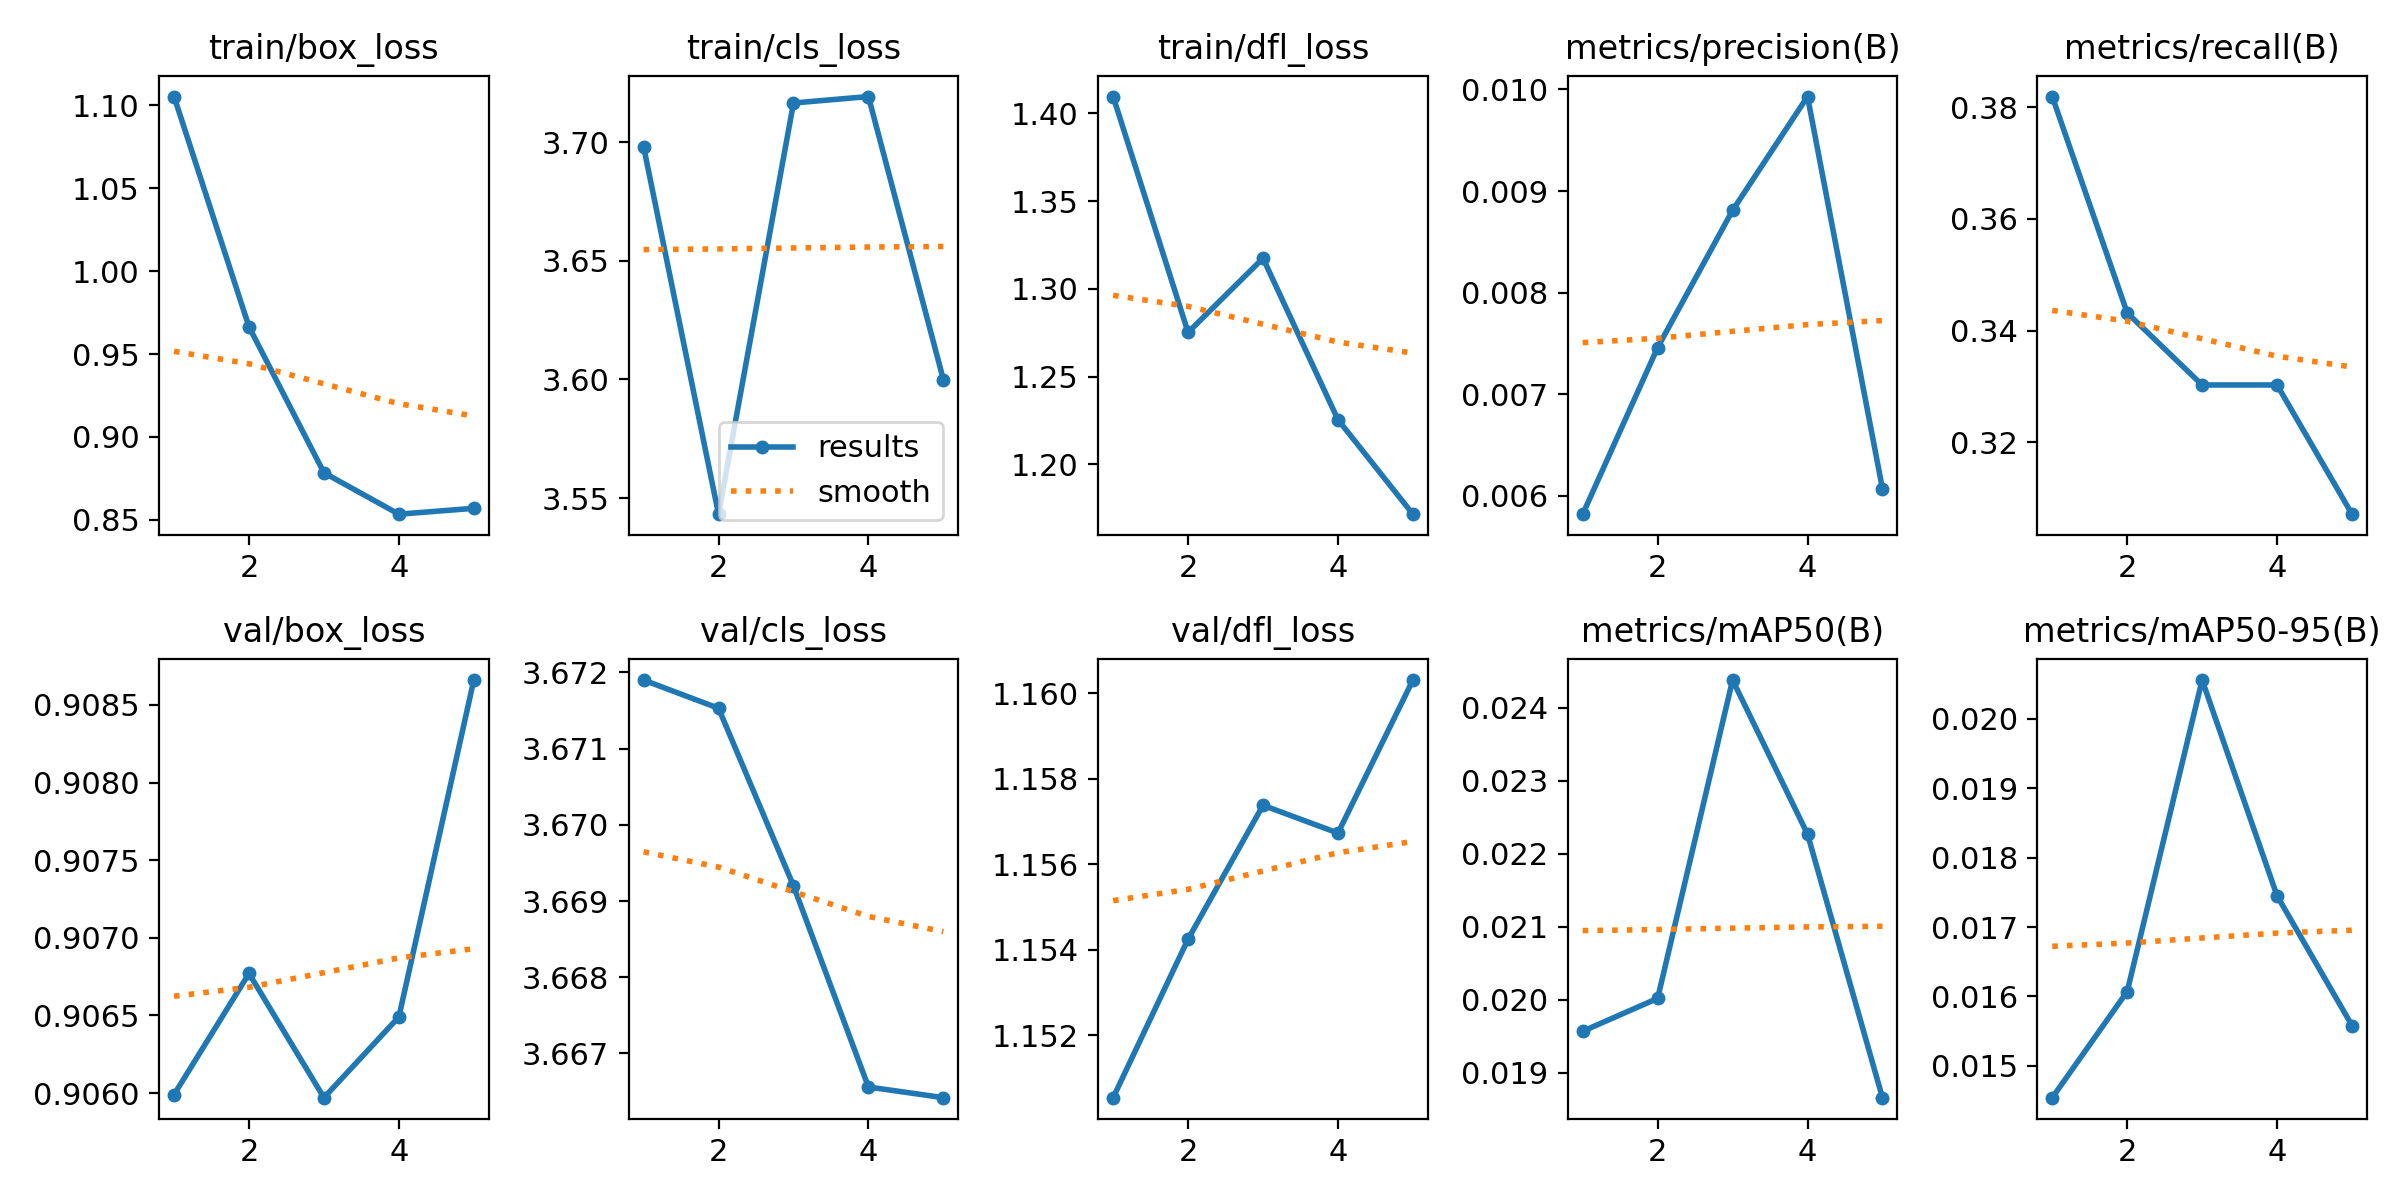

The file beside this chart, header and first rows:
epoch, time, train/box_loss, train/cls_loss, train/dfl_loss, metrics/precision(B), metrics/recall(B), metrics/mAP50(B), metrics/mAP50-95(B), val/box_loss, val/cls_loss, val/dfl_loss, lr/pg0, lr/pg1, lr/pg2
1, 1.912, 1.105, 3.698, 1.409, 0.00582, 0.3819, 0.01957, 0.01454, 0.906, 3.672, 1.151, 1.111e-05, 1.111e-05, 1.111e-05
2, 2.562, 0.9664, 3.543, 1.275, 0.00746, 0.3432, 0.02002, 0.01607, 0.9068, 3.672, 1.154, 2.67307e-05, 2.67307e-05, 2.67307e-05
3, 3.207, 0.8784, 3.716, 1.317, 0.00881, 0.3303, 0.02438, 0.02056, 0.906, 3.669, 1.157, 3.35522e-05, 3.35522e-05, 3.35522e-05
4, 3.837, 0.8534, 3.719, 1.226, 0.00993, 0.3303, 0.02227, 0.01745, 0.9065, 3.667, 1.157, 3.15746e-05, 3.15746e-05, 3.15746e-05
5, 4.452, 0.8569, 3.6, 1.172, 0.00607, 0.3072, 0.01866, 0.01558, 0.9087, 3.666, 1.16, 2.07979e-05, 2.07979e-05, 2.07979e-05
